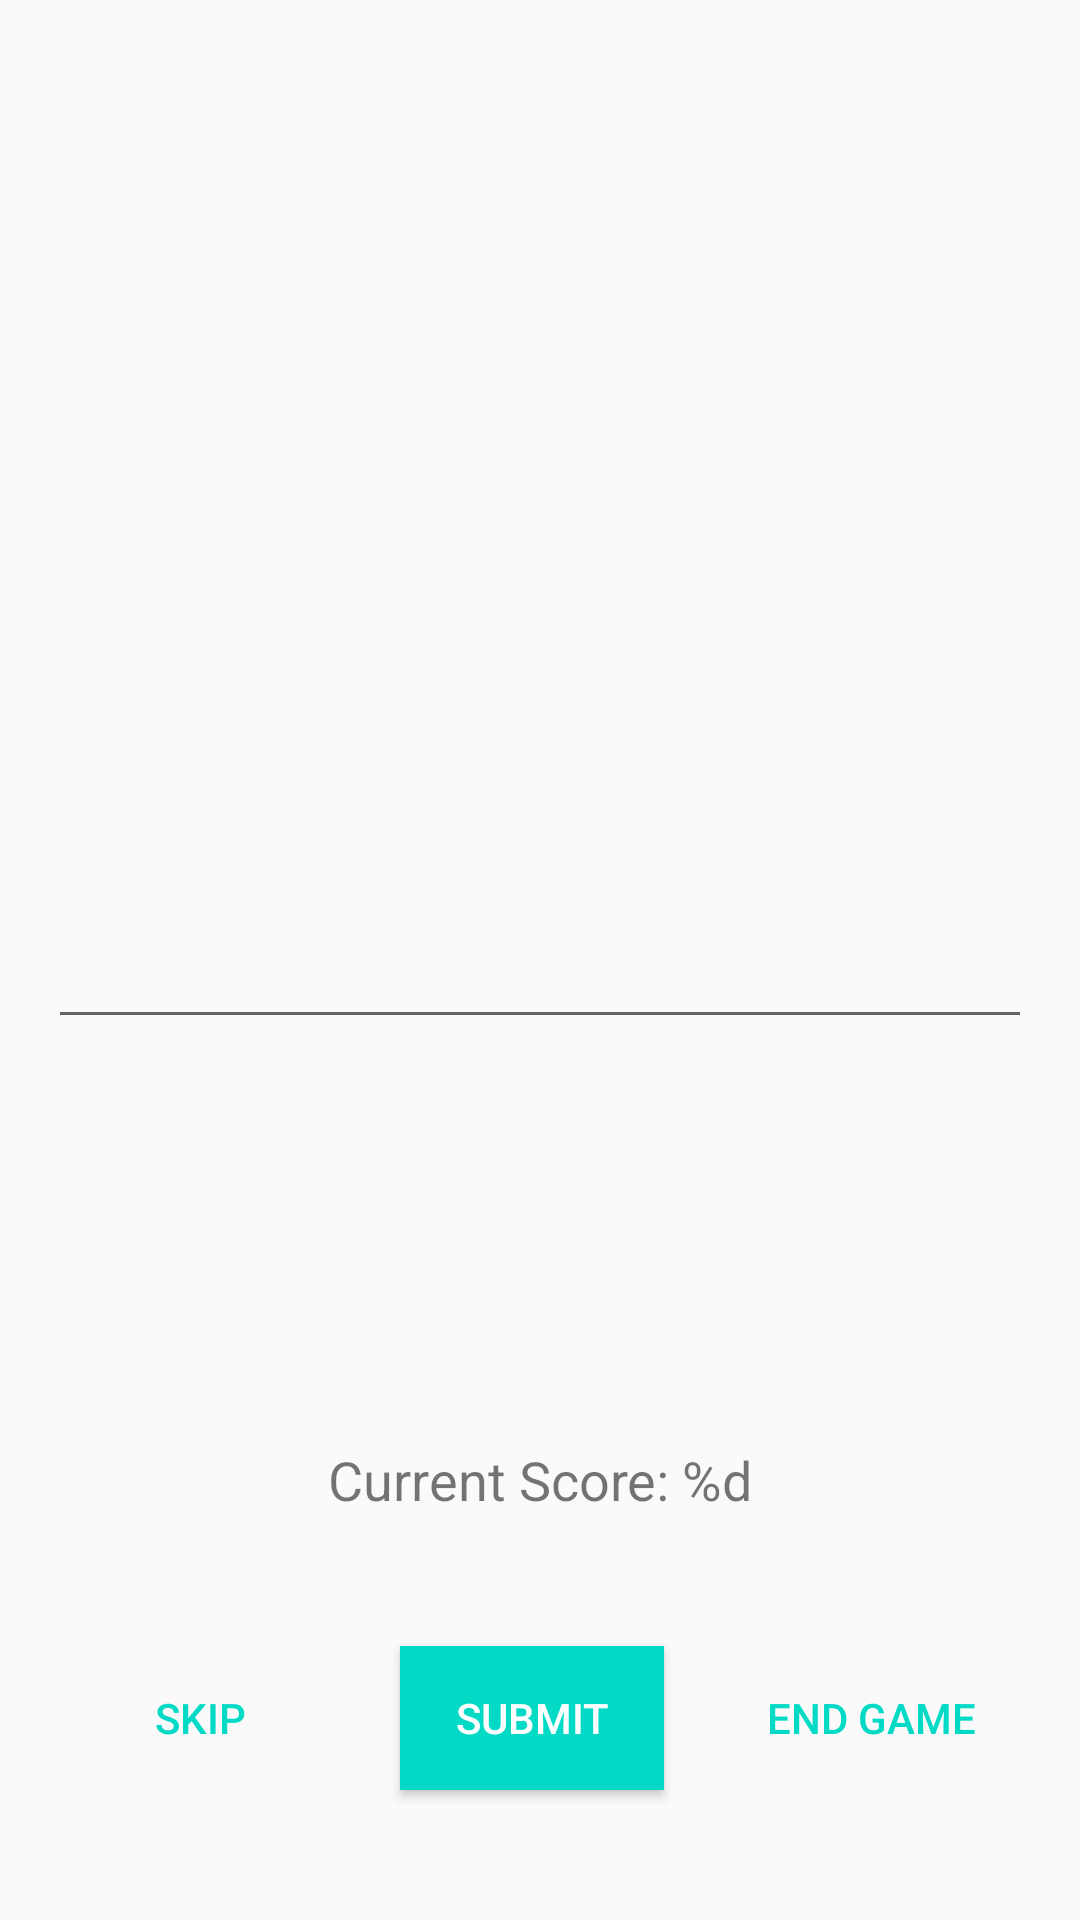

Produce the Android XML layout that renders to this screen, including the resource entries it uses.
<!-- AndroidManifest.xml: application theme AppTheme -->
<!-- res/layout/fragment_game.xml -->
<?xml version="1.0" encoding="utf-8"?>
<layout xmlns:android="http://schemas.android.com/apk/res/android"
    xmlns:app="http://schemas.android.com/apk/res-auto"
    xmlns:tools="http://schemas.android.com/tools"
    tools:context=".game.GameFragment">

    <data>

        <variable
            name="gameViewModel"
            type="com.droidrbi.guessthecharacter.game.GameViewModel" />
    </data>

    <androidx.constraintlayout.widget.ConstraintLayout
        android:id="@+id/constrainLayout"
        android:layout_width="match_parent"
        android:layout_height="match_parent">


        <com.google.android.material.textfield.TextInputLayout
            android:id="@+id/textInputLayout"
            android:layout_width="match_parent"
            android:layout_height="wrap_content"
            android:layout_marginStart="16dp"
            android:layout_marginEnd="16dp"
            app:layout_constraintBottom_toBottomOf="parent"
            app:layout_constraintEnd_toEndOf="parent"
            app:layout_constraintStart_toStartOf="parent"
            app:layout_constraintTop_toTopOf="parent"
            tools:hint="@string/hint">

            <com.google.android.material.textfield.TextInputEditText
                android:id="@+id/characterEditText"
                android:layout_width="match_parent"
                android:layout_height="wrap_content"
                android:gravity="center" />

        </com.google.android.material.textfield.TextInputLayout>

        <TextView
            android:id="@+id/scoreTextView"
            android:layout_width="wrap_content"
            android:layout_height="wrap_content"
            android:layout_weight="1"
            android:text="@string/score"
            android:textSize="18sp"
            app:layout_constraintBottom_toBottomOf="parent"
            app:layout_constraintEnd_toEndOf="parent"
            app:layout_constraintStart_toStartOf="parent"
            app:layout_constraintTop_toBottomOf="@+id/textInputLayout"
            tools:text="Current Score: 10" />

        <Button
            android:id="@+id/skipButton"
            style="@style/Widget.AppCompat.Button.Borderless"
            android:layout_width="wrap_content"
            android:layout_height="wrap_content"
            android:text="@string/skip"
            android:onClick="@{()-> gameViewModel.onSkip()}"
            android:textColor="@color/colorAccent"
            app:layout_constraintEnd_toStartOf="@+id/submitButton"
            app:layout_constraintHorizontal_bias="0.5"
            app:layout_constraintStart_toStartOf="parent"
            app:layout_constraintTop_toTopOf="@+id/submitButton" />

        <Button
            android:id="@+id/submitButton"
            style="@style/TextAppearance.AppCompat.Widget.Button.Colored"
            android:layout_width="wrap_content"
            android:layout_height="wrap_content"
            android:background="@color/colorAccent"
            android:text="@string/submit"
            app:layout_constraintBottom_toBottomOf="parent"
            app:layout_constraintEnd_toStartOf="@+id/endGameButton"
            app:layout_constraintHorizontal_bias="0.5"
            app:layout_constraintStart_toEndOf="@+id/skipButton"
            app:layout_constraintTop_toBottomOf="@+id/scoreTextView" />

        <Button
            android:id="@+id/endGameButton"
            style="@style/Widget.AppCompat.Button.Borderless"
            android:layout_width="wrap_content"
            android:layout_height="wrap_content"
            android:text="@string/end_game"
            android:textColor="@color/colorAccent"
            app:layout_constraintEnd_toEndOf="parent"
            app:layout_constraintHorizontal_bias="0.5"
            app:layout_constraintStart_toEndOf="@+id/submitButton"
            app:layout_constraintTop_toTopOf="@+id/submitButton" />

        <TextView
            android:id="@+id/timeLeftTextView"
            android:layout_width="wrap_content"
            android:layout_height="wrap_content"
            android:text="@{gameViewModel.currentTimeString}"
            android:textSize="18sp"
            app:layout_constraintBottom_toTopOf="@+id/textInputLayout"
            app:layout_constraintEnd_toEndOf="parent"
            app:layout_constraintStart_toStartOf="parent"
            app:layout_constraintTop_toTopOf="parent"
            tools:text="30:00:00" />


    </androidx.constraintlayout.widget.ConstraintLayout>
</layout>
<!-- resources referenced by this layout -->
<resources>
  <color name="colorAccent">#03DAC5</color>
  <string name="end_game">End game</string>
  <string name="hint">Hint: %s</string>
  <string name="score">Current Score:  %d</string>
  <string name="skip">Skip</string>
  <string name="submit">Submit</string>
  <style name="AppTheme" parent="Theme.AppCompat.Light.DarkActionBar">
          
          <item name="colorPrimary">@color/primaryColor</item>
          <item name="colorPrimaryDark">@color/primaryDarkColor</item>
          <item name="colorAccent">@color/colorAccent</item>
      </style>
  <color name="primaryColor">#ffa726</color>
  <color name="primaryDarkColor">#c77800</color>
</resources>
